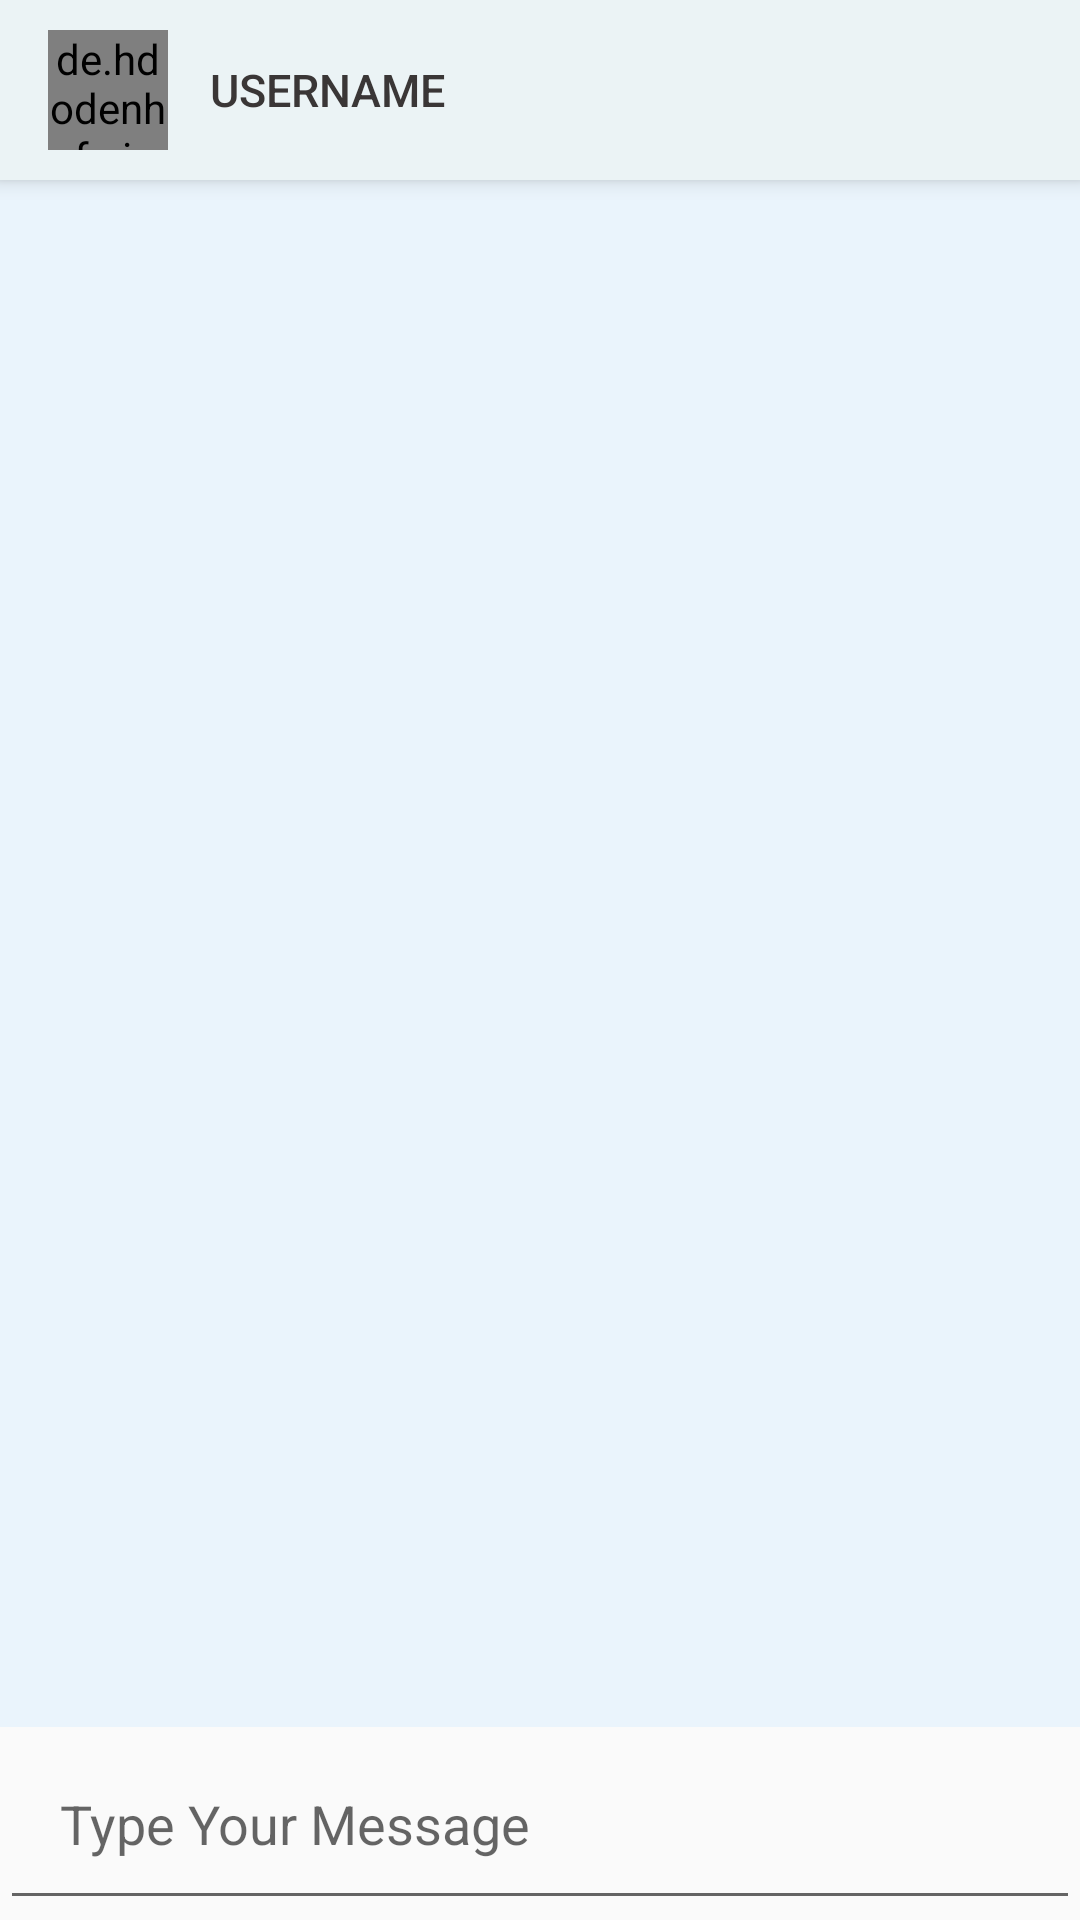

Reconstruct the res/layout file that produces this screen, plus the resources it refers to.
<!-- AndroidManifest.xml: application theme AppTheme -->
<!-- res/layout/activity_group_chat.xml -->
<?xml version="1.0" encoding="utf-8"?>
<RelativeLayout xmlns:android="http://schemas.android.com/apk/res/android"
    xmlns:app="http://schemas.android.com/apk/res-auto"
    xmlns:tools="http://schemas.android.com/tools"
    android:layout_width="match_parent"

    android:layout_height="match_parent"
    tools:context=".Messenger.MessagingActivity">




    <androidx.cardview.widget.CardView
        xmlns:card_view="http://schemas.android.com/apk/res-auto"
        android:layout_width="match_parent"
        android:layout_height="wrap_content"
        android:id="@+id/cardview"
        card_view:cardElevation="4dp"
        card_view:cardCornerRadius="0dp">

        <androidx.appcompat.widget.Toolbar

            android:id="@+id/toolbar"
            android:layout_width="match_parent"
            android:layout_height="60dp"
            android:background="#ebf3f5">




            <de.hdodenhof.circleimageview.CircleImageView
                android:id="@+id/circleimage"
                android:layout_width="40dp"
                android:layout_height="40dp" />

            <TextView
                android:id="@+id/username"
                android:layout_width="wrap_content"
                android:layout_height="wrap_content"
                android:layout_marginLeft="30dp"
                android:fontFamily="sans-serif-medium"
                android:text="USERNAME"
                android:textColor="#3A3636"
                android:textSize="15sp" />

        </androidx.appcompat.widget.Toolbar>
    </androidx.cardview.widget.CardView>


    <androidx.recyclerview.widget.RecyclerView
        android:id="@+id/recyclerview"
        android:layout_width="match_parent"
        android:layout_height="match_parent"
        android:layout_above="@id/typed_message"
        android:layout_below="@id/cardview"
        android:background="#eaf4fc"
        />

    <EditText
        android:layout_width="match_parent"
        android:layout_height="wrap_content"
        android:padding="20dp"
        android:id="@+id/typed_message"
        android:layout_alignParentEnd="true"
        android:hint="Type Your Message"
        android:layout_alignParentBottom="true"/>

    <ImageButton
        android:layout_width="40dp"
        android:id="@+id/send"
        android:background="@drawable/ic_action_name"
        android:layout_height="40dp"
        android:layout_alignParentRight="true"
        android:layout_alignParentBottom="true"
        android:layout_marginRight="14dp"
        android:layout_marginBottom="16dp" />


</RelativeLayout>
<!-- resources referenced by this layout -->
<resources>
  <style name="AppTheme" parent="Theme.AppCompat.Light.DarkActionBar">
          
          <item name="colorPrimary">@color/colorPrimary</item>
          <item name="colorPrimaryDark">@color/colorPrimaryDark</item>
          <item name="colorAccent">@color/colorAccent</item>
          <item name="windowNoTitle">true</item>
          <item name="android:windowActivityTransitions" tools:targetApi="lollipop">true</item>
      </style>
  <color name="colorPrimary">#000000</color>
  <color name="colorPrimaryDark">#000000</color>
  <color name="colorAccent">#000000</color>
</resources>
